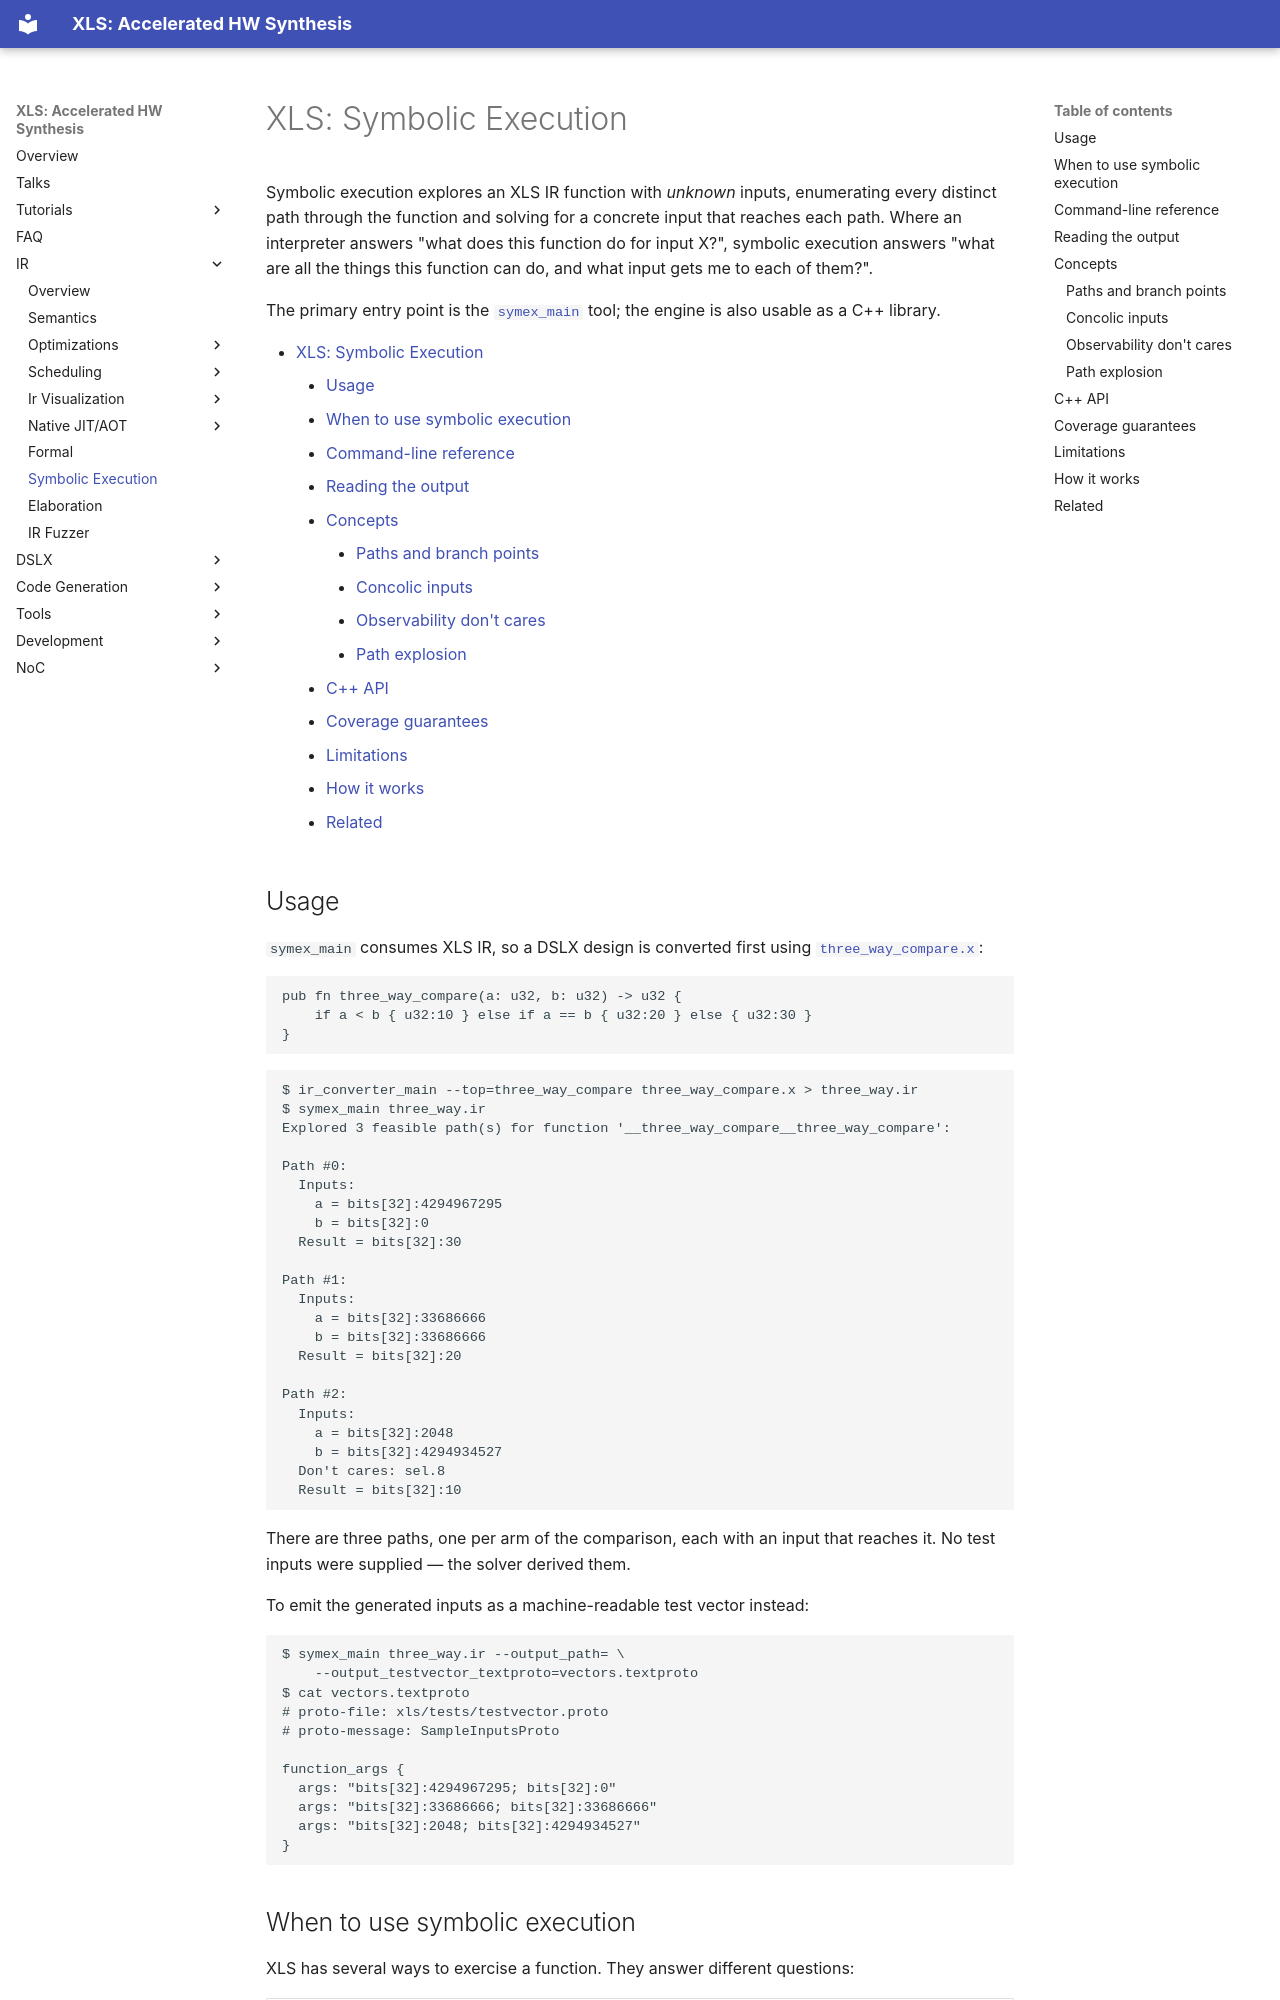

repository: google/xls · page: symbolic_execution/index.html · generator: mkdocs

# XLS: Symbolic Execution

Symbolic execution explores an XLS IR function with *unknown* inputs,
enumerating every distinct path through the function and solving for a concrete
input that reaches each path. Where an interpreter answers "what does this
function do for input X?", symbolic execution answers "what are all the things
this function can do, and what input gets me to each of them?".

The primary entry point is the
[`symex_main`](https://github.com/google/xls/tree/main/xls/dev_tools/symex_main.cc) tool;
the engine is also usable as a C++ library.

[TOC]

## Usage

`symex_main` consumes XLS IR, so a DSLX design is converted first using
[`three_way_compare.x`](https://github.com/google/xls/tree/main/xls/solvers/symex/testdata/three_way_compare.x):

```dslx
pub fn three_way_compare(a: u32, b: u32) -> u32 {
    if a < b { u32:10 } else if a == b { u32:20 } else { u32:30 }
}
```

```
$ ir_converter_main --top=three_way_compare three_way_compare.x > three_way.ir
$ symex_main three_way.ir
Explored 3 feasible path(s) for function '__three_way_compare__three_way_compare':

Path #0:
  Inputs:
    a = bits[32]:4294967295
    b = bits[32]:0
  Result = bits[32]:30

Path #1:
  Inputs:
    a = bits[32]:33686666
    b = bits[32]:33686666
  Result = bits[32]:20

Path #2:
  Inputs:
    a = bits[32]:2048
    b = bits[32]:4294934527
  Don't cares: sel.8
  Result = bits[32]:10
```

There are three paths, one per arm of the comparison, each with an input that
reaches it. No test inputs were supplied — the solver derived them.

To emit the generated inputs as a machine-readable test vector instead:

```
$ symex_main three_way.ir --output_path= \
    --output_testvector_textproto=vectors.textproto
$ cat vectors.textproto
# proto-file: xls/tests/testvector.proto
# proto-message: SampleInputsProto

function_args {
  args: "bits[32]:4294967295; bits[32]:0"
  args: "bits[32]:33686666; bits[32]:33686666"
  args: "bits[32]:2048; bits[32]:4294934527"
}
```

## When to use symbolic execution

XLS has several ways to exercise a function. They answer different questions:

Tool                           | You supply         | You get
------------------------------ | ------------------ | -------
[`eval_ir_main`](tools.md#ir-eval) | one concrete input | that one result
[IR Fuzzer](ir_fuzzer.md)      | nothing            | many random inputs, unguided coverage
[Z3 translation](solvers.md)   | a property         | one proof about the whole function
**`symex_main`**               | **nothing**        | **every feasible path, plus a witness input for each**

Reach for symbolic execution when you want path-complete test vectors, want to
know how many behaviors a function actually has, or want to confirm that some
branch is reachable at all.
